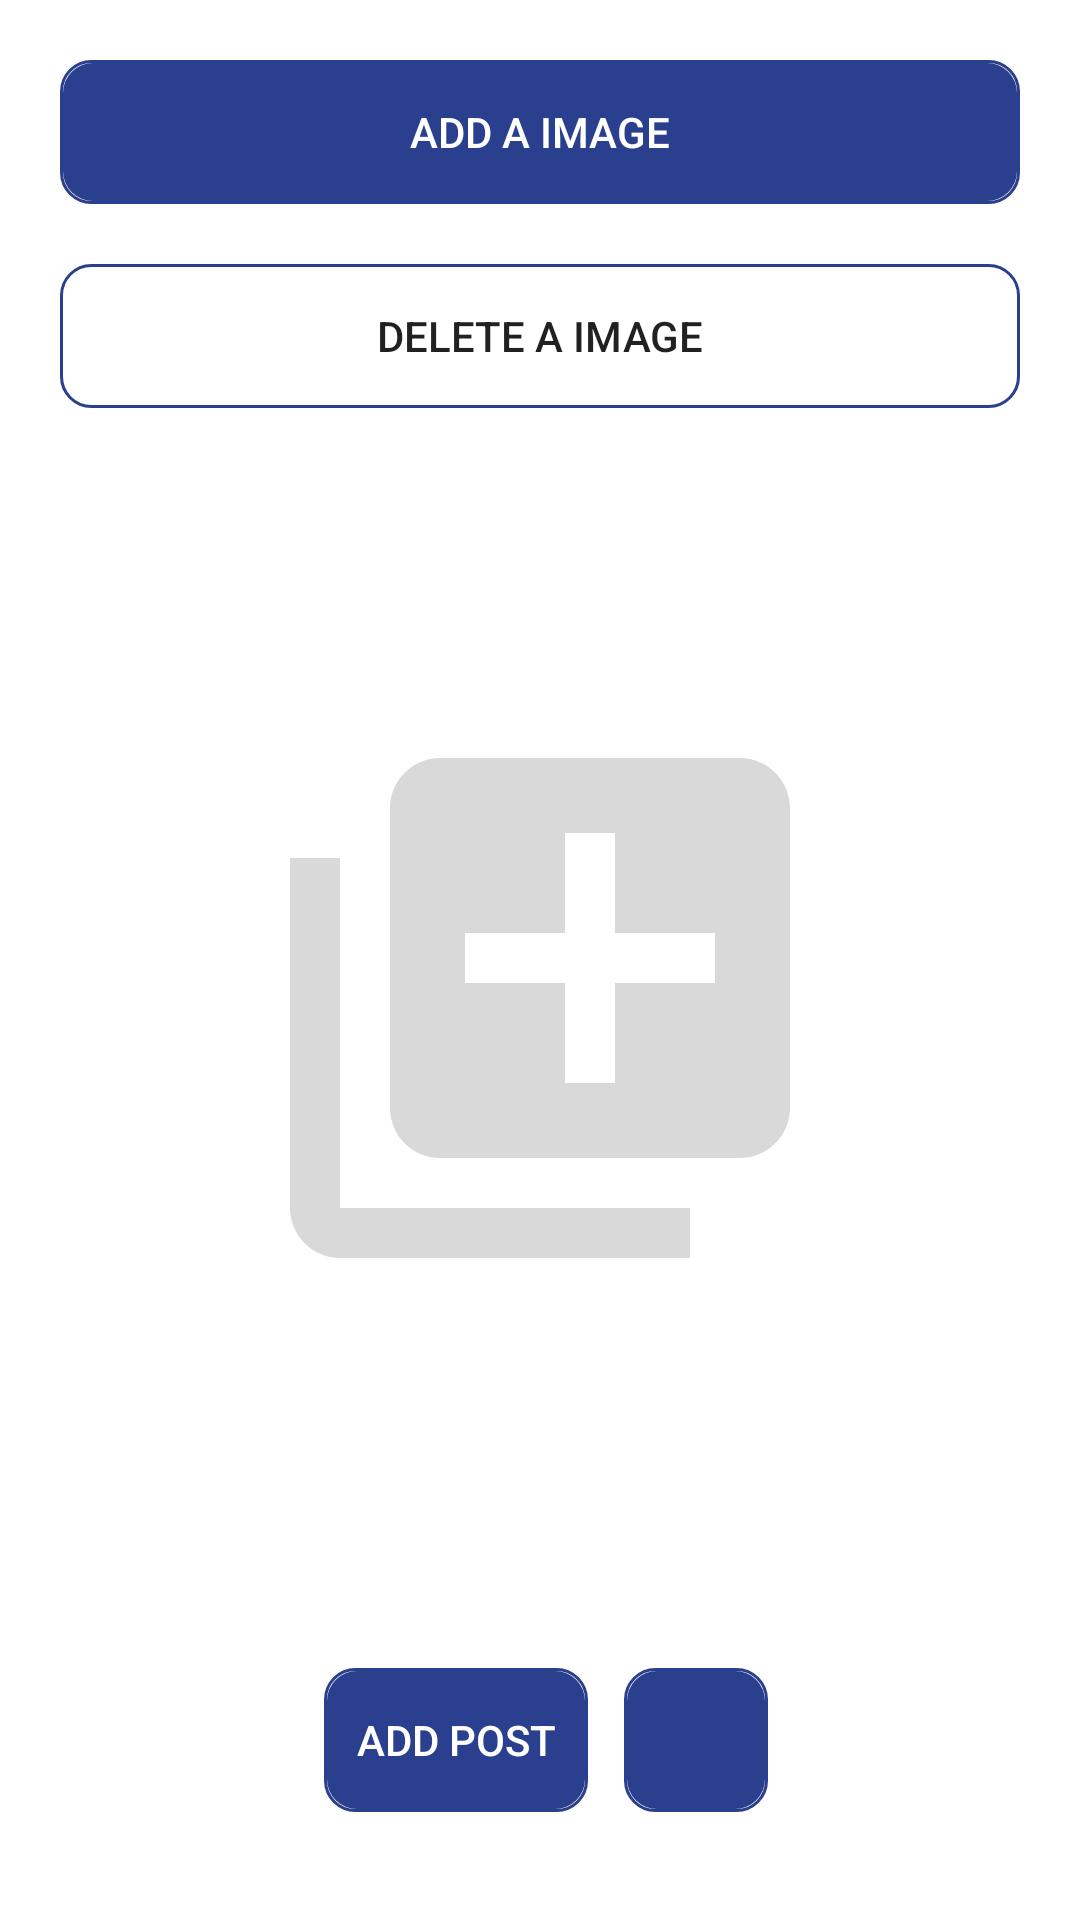

Android layout source for this screen:
<!-- AndroidManifest.xml: application theme Theme.OldEdu -->
<!-- res/layout/activity_upload_edu_img.xml -->
<?xml version="1.0" encoding="utf-8"?>
<LinearLayout xmlns:android="http://schemas.android.com/apk/res/android"
    xmlns:app="http://schemas.android.com/apk/res-auto"
    xmlns:tools="http://schemas.android.com/tools"
    android:layout_width="match_parent"
    android:layout_height="match_parent"
    android:background="@color/white"
    android:orientation="vertical"
    tools:context=".UploadEduImgActivity">

    <androidx.appcompat.widget.AppCompatButton
        android:id="@+id/btn_changeImg"
        android:layout_width="match_parent"
        android:layout_height="wrap_content"
        android:layout_margin="20dp"
        android:layout_marginTop="20dp"
        android:background="@drawable/blue_colored_btn"
        android:text="add a image"
        android:textColor="@color/white" />

    <androidx.appcompat.widget.AppCompatButton
        android:id="@+id/btn_deleteImg"
        android:layout_width="match_parent"
        android:layout_height="wrap_content"
        android:layout_marginLeft="20dp"
        android:layout_marginRight="20dp"
        android:background="@drawable/blue_border_btn"
        android:text="delete a image" />

    <ImageView
        android:id="@+id/add_ImageView"
        android:layout_width="200dp"
        android:layout_height="200dp"
        android:layout_gravity="center"
        android:layout_marginTop="100dp"
        android:layout_marginBottom="100dp"
        android:visibility="visible"
        app:srcCompat="@drawable/baseline_library_add_24" />

    <ImageView
        android:id="@+id/imgView_screenImg"
        android:layout_width="360dp"
        android:layout_height="400dp"
        android:layout_marginStart="28dp"
        android:layout_marginTop="20dp"
        android:background="@color/white"
        android:scaleType="fitXY"
        android:visibility="gone" />

    <LinearLayout
        android:layout_width="match_parent"
        android:layout_height="wrap_content"
        android:layout_marginStart="4dp"
        android:layout_marginTop="20dp"
        android:layout_marginBottom="28dp"
        android:gravity="center"
        android:orientation="horizontal"
        app:layout_constraintBottom_toBottomOf="parent"
        app:layout_constraintStart_toStartOf="parent">


        <androidx.appcompat.widget.AppCompatButton
            android:id="@+id/btn_createPost"
            android:layout_width="wrap_content"
            android:layout_height="wrap_content"
            android:layout_marginRight="12dp"
            android:background="@drawable/blue_colored_btn"
            android:padding="10dp"
            android:text="ADD Post"
            android:textColor="@color/white" />

        <androidx.appcompat.widget.AppCompatButton
            android:id="@+id/btn_returnList"
            android:layout_width="48dp"
            android:layout_height="wrap_content"
            android:background="@drawable/blue_colored_btn"
            android:drawableEnd="@drawable/white_right_arrow"

            android:padding="10dp" />

    </LinearLayout>


</LinearLayout>
<!-- resources referenced by this layout -->
<resources>
  <color name="white">#FFFFFFFF</color>
  <!-- drawable baseline_library_add_24 (drawable) -->
  <vector android:height="24dp" android:tint="#D9D9D9"
      android:viewportHeight="24" android:viewportWidth="24"
      android:width="24dp" xmlns:android="http://schemas.android.com/apk/res/android">
      <path android:fillColor="@android:color/white" android:pathData="M4,6L2,6v14c0,1.1 0.9,2 2,2h14v-2L4,20L4,6zM20,2L8,2c-1.1,0 -2,0.9 -2,2v12c0,1.1 0.9,2 2,2h12c1.1,0 2,-0.9 2,-2L22,4c0,-1.1 -0.9,-2 -2,-2zM19,11h-4v4h-2v-4L9,11L9,9h4L13,5h2v4h4v2z"/>
  </vector>
  <!-- drawable blue_border_btn (drawable) -->
  <?xml version="1.0" encoding="utf-8"?>
  <layer-list xmlns:android="http://schemas.android.com/apk/res/android">
      <item>
          <shape android:shape="rectangle">
              <stroke android:width = "1dp" android:color="#2A3F8D"/>
              <corners
                  android:bottomRightRadius="10dp"
                  android:bottomLeftRadius="10dp"
                  android:topLeftRadius="10dp"
                  android:topRightRadius="10dp"/>
          </shape>
      </item>
  
      <item
          android:bottom="1dp"
          android:left="1dp"
          android:right="1dp"
          android:top="1dp">
          <shape android:shape="rectangle">
              <solid />
              <corners
                  android:bottomRightRadius="10dp"
                  android:bottomLeftRadius="10dp"
                  android:topLeftRadius="10dp"
                  android:topRightRadius="10dp"/>
          </shape>
      </item>
  </layer-list>
  <!-- drawable blue_colored_btn (drawable) -->
  <?xml version="1.0" encoding="utf-8"?>
  <layer-list xmlns:android="http://schemas.android.com/apk/res/android">
      <item>
          <shape android:shape="rectangle">
              <stroke android:width = "1dp" android:color = "#2A3F8D"/>
              <corners
                  android:bottomRightRadius="10dp"
                  android:bottomLeftRadius="10dp"
                  android:topLeftRadius="10dp"
                  android:topRightRadius="10dp"/>
          </shape>
      </item>
  
      <item
          android:bottom="1dp"
          android:left="1dp"
          android:right="1dp"
          android:top="1dp">
          <shape android:shape="rectangle">
              <solid android:color="#2A3F8D"/>
              <corners
                  android:bottomRightRadius="10dp"
                  android:bottomLeftRadius="10dp"
                  android:topLeftRadius="10dp"
                  android:topRightRadius="10dp"/>
          </shape>
      </item>
  </layer-list>
  <style name="Theme.OldEdu" parent="Theme.MaterialComponents.DayNight.NoActionBar">
          
          <item name="colorPrimary">@color/purple_500</item>
          <item name="colorPrimaryVariant">@color/purple_700</item>
          <item name="colorOnPrimary">@color/white</item>
          
          <item name="colorSecondary">@color/teal_200</item>
          <item name="colorSecondaryVariant">@color/teal_700</item>
          <item name="colorOnSecondary">@color/black</item>
          
          <item name="android:statusBarColor">?attr/colorPrimaryVariant</item>
          
      </style>
  <color name="purple_500">#FF6200EE</color>
  <color name="purple_700">#FF3700B3</color>
  <color name="teal_200">#FF03DAC5</color>
  <color name="teal_700">#FF018786</color>
  <color name="black">#FF000000</color>
</resources>
